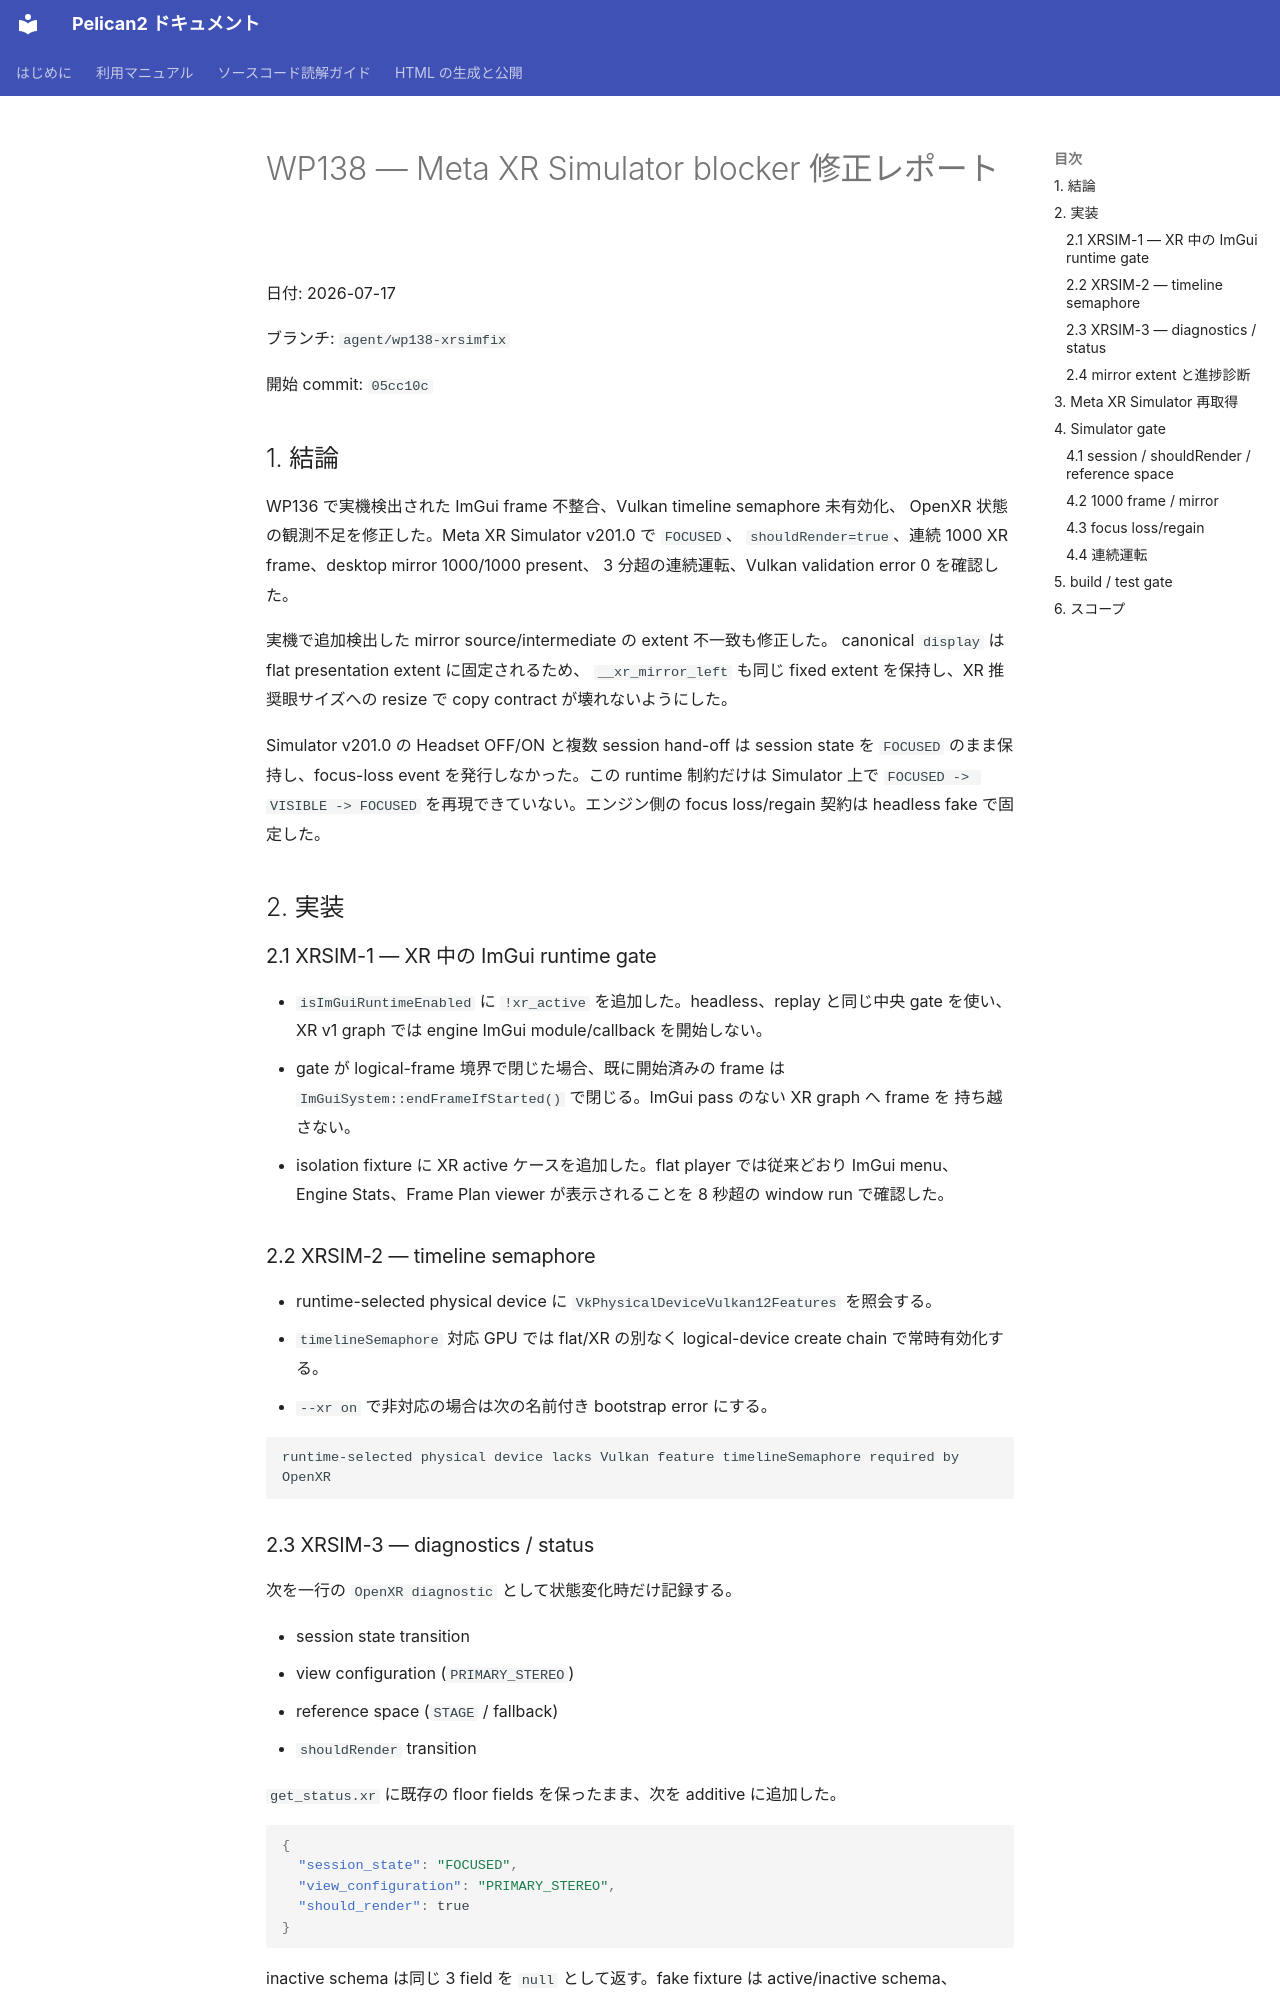

repository: pelican-games/peligraph · page: design_reviews/2026-07-17_wp138_report.html · generator: mkdocs

# WP138 — Meta XR Simulator blocker 修正レポート

日付: 2026-07-17

ブランチ: `agent/wp138-xrsimfix`

開始 commit: `05cc10c`

## 1. 結論

WP136 で実機検出された ImGui frame 不整合、Vulkan timeline semaphore 未有効化、
OpenXR 状態の観測不足を修正した。Meta XR Simulator v201.0 で `FOCUSED`、
`shouldRender=true`、連続 1000 XR frame、desktop mirror 1000/1000 present、
3 分超の連続運転、Vulkan validation error 0 を確認した。

実機で追加検出した mirror source/intermediate の extent 不一致も修正した。
canonical `display` は flat presentation extent に固定されるため、
`__xr_mirror_left` も同じ fixed extent を保持し、XR 推奨眼サイズへの resize で
copy contract が壊れないようにした。

Simulator v201.0 の Headset OFF/ON と複数 session hand-off は session state を
`FOCUSED` のまま保持し、focus-loss event を発行しなかった。この runtime 制約だけは
Simulator 上で `FOCUSED -> VISIBLE -> FOCUSED` を再現できていない。エンジン側の
focus loss/regain 契約は headless fake で固定した。

## 2. 実装

### 2.1 XRSIM-1 — XR 中の ImGui runtime gate

- `isImGuiRuntimeEnabled` に `!xr_active` を追加した。headless、replay と同じ中央 gate を使い、
  XR v1 graph では engine ImGui module/callback を開始しない。
- gate が logical-frame 境界で閉じた場合、既に開始済みの frame は
  `ImGuiSystem::endFrameIfStarted()` で閉じる。ImGui pass のない XR graph へ frame を
  持ち越さない。
- isolation fixture に XR active ケースを追加した。flat player では従来どおり ImGui menu、
  Engine Stats、Frame Plan viewer が表示されることを 8 秒超の window run で確認した。

### 2.2 XRSIM-2 — timeline semaphore

- runtime-selected physical device に `VkPhysicalDeviceVulkan12Features` を照会する。
- `timelineSemaphore` 対応 GPU では flat/XR の別なく logical-device create chain で常時有効化する。
- `--xr on` で非対応の場合は次の名前付き bootstrap error にする。

```text
runtime-selected physical device lacks Vulkan feature timelineSemaphore required by OpenXR
```

### 2.3 XRSIM-3 — diagnostics / status

次を一行の `OpenXR diagnostic` として状態変化時だけ記録する。

- session state transition
- view configuration (`PRIMARY_STEREO`)
- reference space (`STAGE` / fallback)
- `shouldRender` transition

`get_status.xr` に既存の floor fields を保ったまま、次を additive に追加した。

```json
{
  "session_state": "FOCUSED",
  "view_configuration": "PRIMARY_STEREO",
  "should_render": true
}
```

inactive schema は同じ 3 field を `null` として返す。fake fixture は active/inactive schema、
`shouldRender=false -> true`、zero-layer end、`VISIBLE -> FOCUSED` の input eligibility 復帰を検証する。
